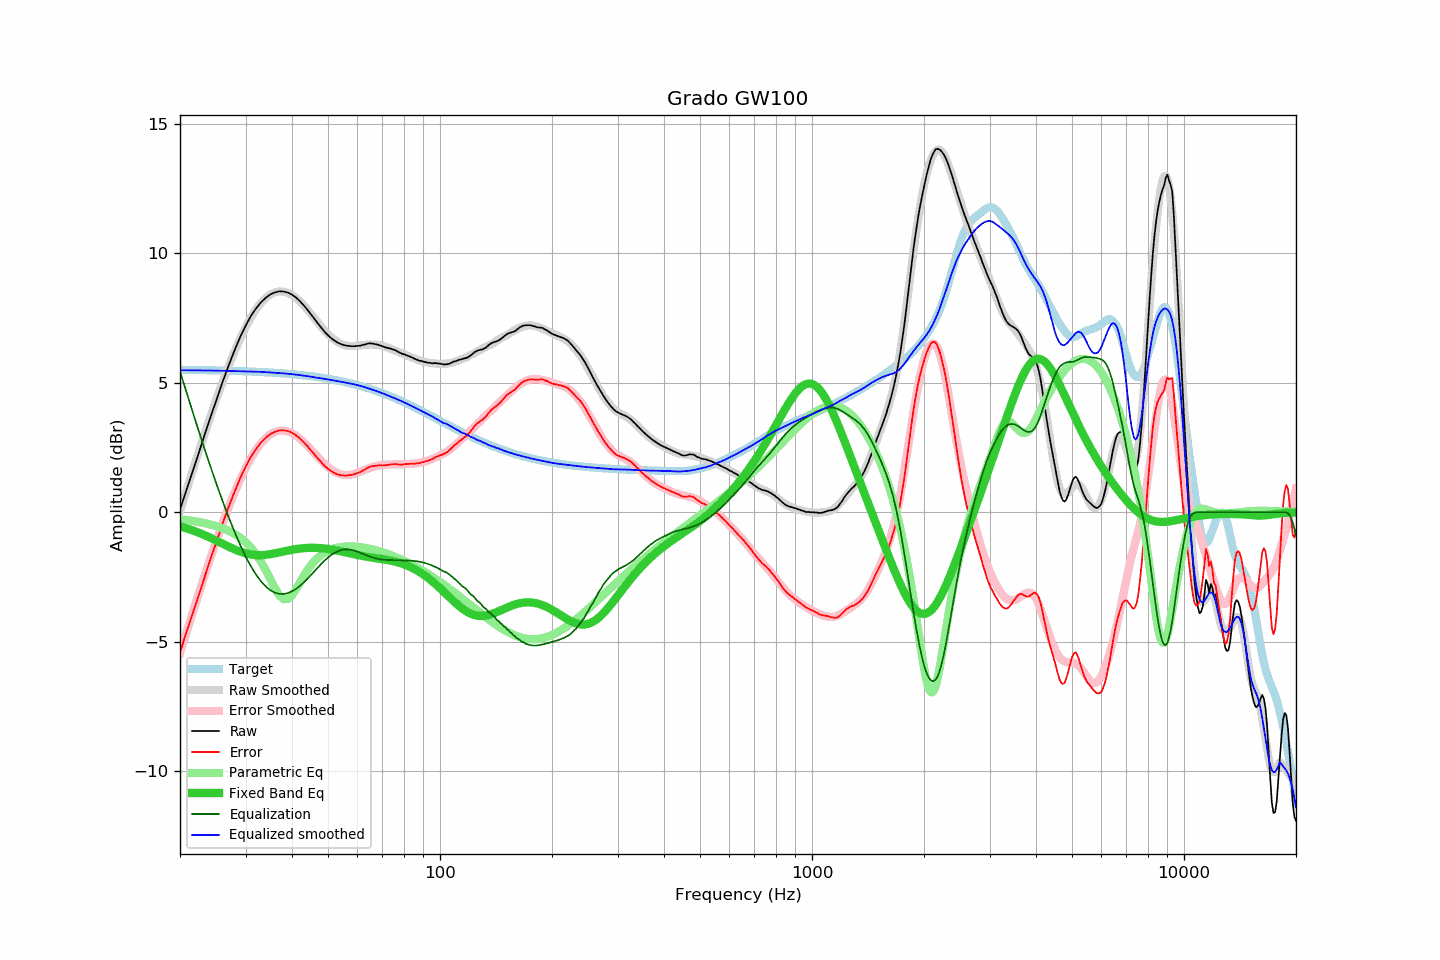

Data behind this chart, as committed beside it:
frequency, raw, error, smoothed, error_smoothed, equalization, parametric_eq, equalized_raw, equalized_smoothed, target
20, 0.10, -5.40, 0.05, -5.43, 5.43, -0.55, 5.53, 5.48, 5.50
21, 1.03, -4.47, 1.02, -4.46, 4.46, -0.64, 5.49, 5.48, 5.50
22, 1.90, -3.59, 1.94, -3.54, 3.54, -0.74, 5.44, 5.48, 5.49
23, 2.74, -2.75, 2.79, -2.68, 2.68, -0.85, 5.42, 5.48, 5.49
24, 3.55, -1.93, 3.59, -1.88, 1.88, -0.97, 5.43, 5.47, 5.48
25, 4.30, -1.18, 4.33, -1.14, 1.14, -1.09, 5.44, 5.47, 5.48
26, 5.01, -0.46, 5.01, -0.45, 0.45, -1.21, 5.46, 5.46, 5.47
27, 5.65, 0.19, 5.63, 0.17, -0.17, -1.32, 5.48, 5.46, 5.46
28, 6.23, 0.77, 6.19, 0.74, -0.74, -1.43, 5.49, 5.45, 5.46
29, 6.75, 1.30, 6.69, 1.25, -1.25, -1.52, 5.50, 5.44, 5.45
30, 7.19, 1.75, 7.13, 1.70, -1.70, -1.58, 5.49, 5.44, 5.44
31, 7.57, 2.14, 7.51, 2.08, -2.08, -1.63, 5.49, 5.43, 5.43
32, 7.86, 2.44, 7.83, 2.40, -2.40, -1.65, 5.46, 5.43, 5.42
33, 8.10, 2.69, 8.08, 2.66, -2.66, -1.65, 5.44, 5.42, 5.41
34, 8.28, 2.88, 8.27, 2.86, -2.86, -1.64, 5.42, 5.41, 5.40
35, 8.41, 3.02, 8.41, 3.01, -3.01, -1.62, 5.40, 5.40, 5.39
36, 8.49, 3.11, 8.49, 3.11, -3.11, -1.58, 5.38, 5.38, 5.38
37, 8.53, 3.16, 8.53, 3.15, -3.15, -1.55, 5.38, 5.37, 5.37
38, 8.52, 3.16, 8.51, 3.15, -3.15, -1.51, 5.37, 5.36, 5.36
39, 8.48, 3.14, 8.47, 3.12, -3.12, -1.48, 5.36, 5.35, 5.34
40, 8.40, 3.07, 8.38, 3.05, -3.05, -1.45, 5.35, 5.33, 5.33
41, 8.29, 2.97, 8.27, 2.96, -2.96, -1.42, 5.33, 5.31, 5.32
42, 8.15, 2.85, 8.14, 2.84, -2.84, -1.40, 5.31, 5.30, 5.30
43, 7.99, 2.70, 7.99, 2.71, -2.71, -1.39, 5.28, 5.28, 5.29
44, 7.82, 2.55, 7.82, 2.57, -2.57, -1.38, 5.25, 5.25, 5.27
45, 7.64, 2.39, 7.65, 2.42, -2.42, -1.37, 5.22, 5.23, 5.25
46, 7.46, 2.23, 7.48, 2.27, -2.27, -1.37, 5.19, 5.21, 5.23
47, 7.28, 2.06, 7.31, 2.12, -2.12, -1.38, 5.16, 5.19, 5.22
48, 7.12, 1.92, 7.15, 1.99, -1.99, -1.39, 5.13, 5.17, 5.20
49, 6.96, 1.78, 7.01, 1.86, -1.86, -1.40, 5.10, 5.15, 5.18
50, 6.83, 1.67, 6.87, 1.75, -1.75, -1.42, 5.08, 5.13, 5.16
51, 6.72, 1.59, 6.76, 1.65, -1.65, -1.44, 5.07, 5.11, 5.13
52, 6.63, 1.52, 6.66, 1.57, -1.57, -1.46, 5.06, 5.08, 5.11
53, 6.55, 1.46, 6.57, 1.51, -1.51, -1.48, 5.04, 5.06, 5.09
54, 6.50, 1.44, 6.51, 1.47, -1.47, -1.50, 5.03, 5.04, 5.06
55, 6.46, 1.42, 6.46, 1.44, -1.44, -1.53, 5.02, 5.02, 5.04
56, 6.43, 1.41, 6.43, 1.43, -1.43, -1.55, 5.00, 5.00, 5.02
57, 6.42, 1.43, 6.42, 1.44, -1.44, -1.58, 4.98, 4.98, 4.99
58, 6.41, 1.45, 6.42, 1.46, -1.46, -1.60, 4.95, 4.96, 4.96
59, 6.41, 1.47, 6.42, 1.49, -1.49, -1.63, 4.92, 4.93, 4.94
60, 6.42, 1.51, 6.43, 1.52, -1.52, -1.65, 4.90, 4.91, 4.91
61, 6.43, 1.55, 6.44, 1.56, -1.56, -1.67, 4.87, 4.88, 4.88
62, 6.46, 1.61, 6.46, 1.60, -1.60, -1.69, 4.86, 4.85, 4.85
63, 6.48, 1.66, 6.47, 1.65, -1.65, -1.71, 4.83, 4.82, 4.82
64, 6.51, 1.72, 6.47, 1.68, -1.68, -1.72, 4.83, 4.79, 4.79
65, 6.52, 1.76, 6.48, 1.72, -1.72, -1.74, 4.80, 4.76, 4.76
66, 6.51, 1.78, 6.47, 1.75, -1.75, -1.75, 4.76, 4.72, 4.73
67, 6.49, 1.79, 6.47, 1.78, -1.78, -1.77, 4.71, 4.69, 4.70
68, 6.47, 1.81, 6.46, 1.80, -1.80, -1.78, 4.67, 4.66, 4.66
69, 6.44, 1.81, 6.45, 1.82, -1.82, -1.80, 4.62, 4.63, 4.63
70, 6.41, 1.81, 6.42, 1.83, -1.83, -1.81, 4.58, 4.59, 4.60
71, 6.37, 1.81, 6.40, 1.84, -1.84, -1.82, 4.53, 4.56, 4.56
72, 6.35, 1.82, 6.37, 1.84, -1.84, -1.84, 4.51, 4.52, 4.53
73, 6.33, 1.83, 6.33, 1.84, -1.84, -1.86, 4.49, 4.49, 4.50
74, 6.31, 1.85, 6.30, 1.85, -1.85, -1.87, 4.46, 4.45, 4.46
75, 6.28, 1.85, 6.27, 1.85, -1.85, -1.89, 4.43, 4.42, 4.43
76, 6.25, 1.86, 6.23, 1.85, -1.85, -1.91, 4.40, 4.39, 4.39
77, 6.20, 1.85, 6.20, 1.85, -1.85, -1.93, 4.35, 4.35, 4.35
78, 6.16, 1.84, 6.17, 1.85, -1.85, -1.96, 4.31, 4.32, 4.32
79, 6.12, 1.84, 6.14, 1.85, -1.85, -1.98, 4.27, 4.28, 4.28
... 553 more rows
